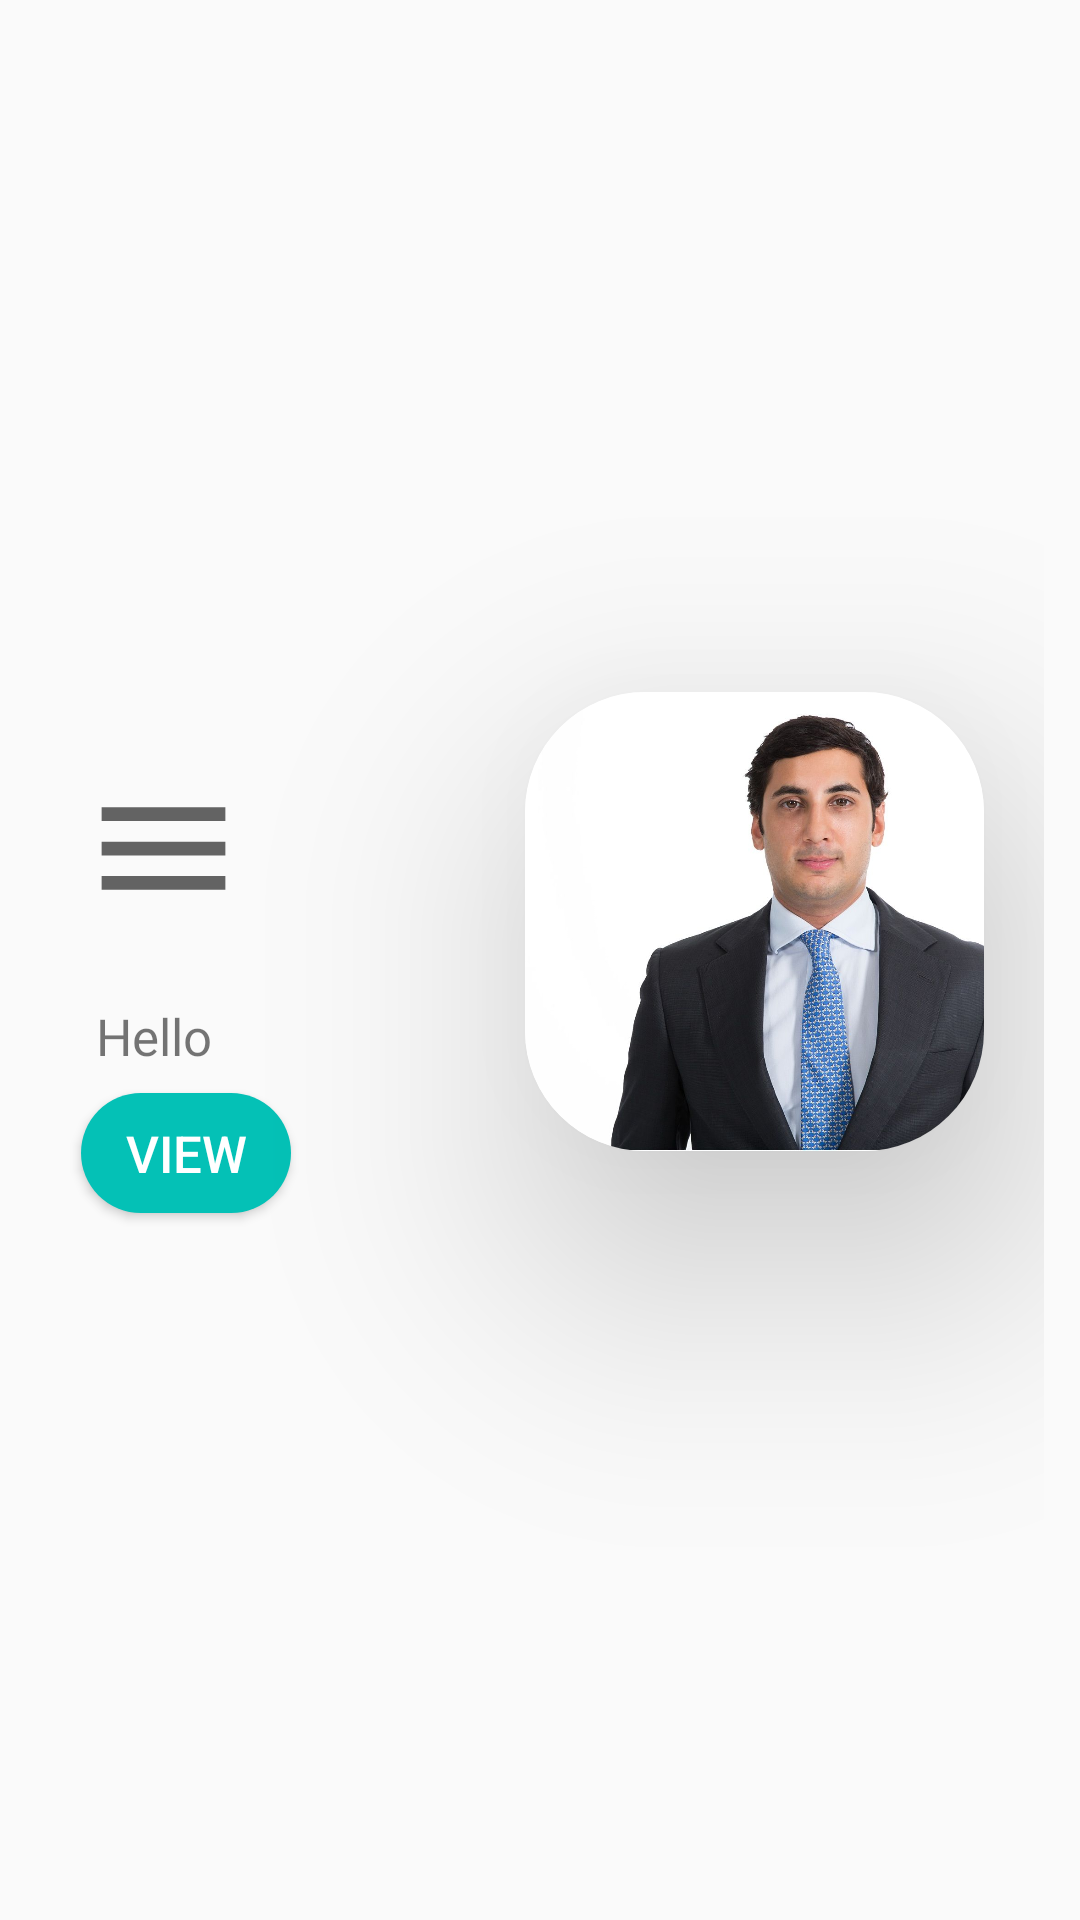

Layout XML and referenced resources for this Android screen:
<!-- AndroidManifest.xml: application theme AppTheme -->
<!-- res/layout/mian_toolbar.xml -->
<?xml version="1.0" encoding="utf-8"?>
<LinearLayout
    xmlns:android="http://schemas.android.com/apk/res/android"
    xmlns:app="http://schemas.android.com/apk/res-auto"
    xmlns:tools="http://schemas.android.com/tools"
    android:layout_width="match_parent"
    android:layout_height="200dp"
    android:orientation="vertical"
    android:padding="12dp"
    android:gravity="center_vertical">

    <ImageView android:layout_height="wrap_content"
        android:layout_width="wrap_content"
        android:layout_marginTop="20dp"
        android:layout_marginLeft="15dp"
        android:onClick="ClickMenu"
        app:srcCompat="@drawable/ic_menu" />

    <androidx.cardview.widget.CardView
        app:cardCornerRadius="40dp"
        app:cardElevation="50dp"
        android:layout_width="153dp"
        android:layout_height="153dp"
        android:layout_gravity="end"
        android:layout_marginTop="-80dp"
        android:layout_marginRight="20dp">

    <ImageView
        tools:ignore="ContentDescription"
        android:id="@+id/dp"
        android:src="@drawable/dp"
        android:scaleType="centerCrop"
        android:layout_height="match_parent"
        android:layout_width="match_parent" />
    </androidx.cardview.widget.CardView>


    <TextView
        android:id="@+id/txt_name"
        android:layout_width="198dp"
        android:layout_height="60dp"
        android:layout_gravity="left"
        android:layout_marginLeft="20dp"
        android:layout_marginTop="-50dp"
        android:fontFamily="@font/roboto_regular"
        android:text="Hello"
        android:textSize="17sp" />

    <Button
        android:id="@+id/stat"
        android:layout_width="70dp"
        android:layout_marginLeft="15dp"
        android:layout_marginTop="-30dp"
        android:background="@drawable/round_btn"
        android:textColor="#ffffff"
        android:layout_height="40dp"
        android:textSize="17sp"
        android:text="View" />


</LinearLayout>
<!-- resources referenced by this layout -->
<resources>
  <!-- drawable dp: jpg bitmap (drawable, 93032 bytes) -->
  <!-- drawable ic_menu (drawable) -->
  <vector android:height="55dp" android:tint="#636363"
      android:viewportHeight="24" android:viewportWidth="24"
      android:width="55dp" xmlns:android="http://schemas.android.com/apk/res/android">
      <path android:fillColor="@android:color/white" android:pathData="M3,18h18v-2L3,16v2zM3,13h18v-2L3,11v2zM3,6v2h18L21,6L3,6z"/>
  </vector>
  <!-- drawable round_btn (drawable) -->
  <?xml version="1.0" encoding="utf-8"?>
  <shape xmlns:android="http://schemas.android.com/apk/res/android">
  
      <solid android:color="#04C1B6"/>
      <corners android:radius="150dp"/>
  
  </shape>
  <style name="AppTheme" parent="Theme.AppCompat.Light.DarkActionBar">
          
          <item name="colorPrimary">@color/colorPrimary</item>
          <item name="colorPrimaryDark">@color/colorPrimaryDark</item>
          <item name="colorAccent">@color/colorAccent</item>
      </style>
  <color name="colorPrimary">#04C1B6</color>
  <color name="colorPrimaryDark">#04C1B6</color>
  <color name="colorAccent">#03DAC5</color>
</resources>
